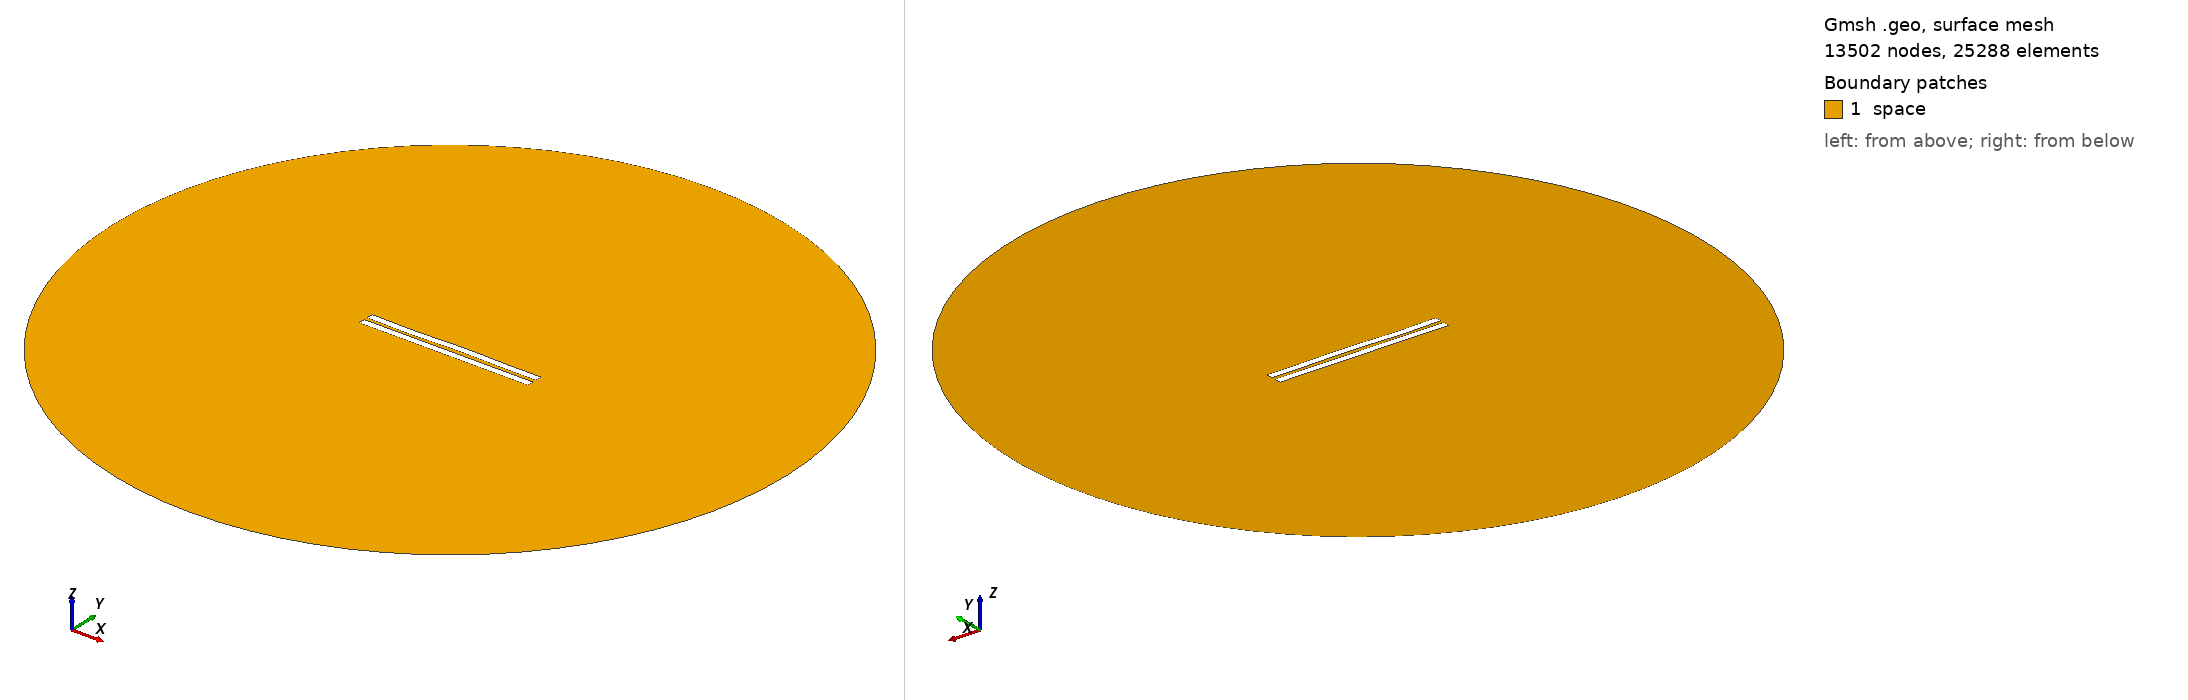

Gmsh geometry script, surface-meshed: 13502 nodes, 25288 surface elements. Boundary patches (legend numbers): 1 space. Left view from above one corner, right view from below the opposite corner. Legend entries are the model's physical surfaces. The drawing asked Gmsh for element sizes between 1% and 20% of the model's largest extent; the script's own settings can give other sizes.

=== 2326.geo (drawn) ===
//---------------------------------------
// Geometry kernel
//---------------------------------------

SetFactory("OpenCASCADE");



//---------------------------------------
// Parameters of the geometry
//---------------------------------------

// Overetch of the upper plate
overetch = 0.0;

// Distance between the plates
distance = 2.25;

// Discretization over the x axis (for the deformation)
nx = 50; 

// Length of the plate
L = 100 - overetch; 

// Number of modes
n = 4; 

// 1st mode coefficient
coeff(1) = 0.07499999999999998;
beta(1) = 0.596864 * 3.1415926535 / L;

// 2nd mode coefficient
coeff(2) = 0.07499999999999998;
beta(2) = 1.49418 * 3.1415926535 / L;

// 3rd mode coefficient
coeff(3) = -0.15;
beta(3) = 2.50025 * 3.1415926535 / L;

// 4th mode coefficient
coeff(4) = -0.15;
beta(4) = 3.49999 * 3.1415926535 / L;



//---------------------------------------
// Upper plate (deformed rectangle)
//---------------------------------------

// Coordiantes of the upper plate
xmin = -50;
xmax = 50 - overetch;

// Height of the upper plate
yheight = 4 - 2 * overetch;

// Indexes of the points
UpperID[] = {};
LowerID[] = {};
LeftID[] = {};
RightID[] = {};

// Point index
p = 1;

// Horizontal edges
For i In {1:nx}
    x = xmin + (i-1)*(xmax - xmin)/(nx-1);

    y_bottom = distance / 2 + overetch;
    For j In {1:n}
        C = (Cosh(beta(j)*L) + Cos(beta(j)*L)) / (Sinh(beta(j)*L) + Sin(beta(j)*L));
        y_bottom  = y_bottom + coeff(j) * (Cosh(beta(j)*(x+50)) - Cos(beta(j)*(x+50)) - C * (Sinh(beta(j)*(x+50)) - Sin(beta(j)*(x+50))));
    EndFor

    y_top = y_bottom + yheight;

    Point(p) = {x, y_top, 0, 1.0};
    UpperID[i] = p;
    p = p + 1;

    Point(p) = {x, y_bottom, 0, 1.0};
    LowerID[i] = p;
    p = p + 1;
EndFor

// Create point lists
UpperPts[] = {}; LowerPts[] = {};
For i In {1:nx}
  UpperPts[] += {UpperID[i]};
  LowerPts[] += {LowerID[i]};
EndFor

// Build splines
Spline(1) = {UpperPts[]};
Spline(2) = {LowerPts[]};
Line(3) = {LowerPts[nx-1], UpperPts[nx-1]};
Line(4) = {LowerPts[0], UpperPts[0]};

// Build the plane surface
Curve Loop(1) = {2, 3, -1, -4};
Plane Surface(1) = {1};



//---------------------------------------
// Lower plate (rectangle)
//---------------------------------------

// Vertices
Point(1001) = {-50, -1, 0, 1.0};
Point(1002) = { 50, -1, 0, 1.0};
Point(1003) = { 50,  -5, 0, 1.0};
Point(1004) = {-50,  -5, 0, 1.0};

// Edges
Line(5) = {1001, 1002};
Line(6) = {1002, 1003};
Line(7) = {1003, 1004};
Line(8) = {1004, 1001};

// Plane surface
Line Loop(2) = {5, 6, 7, 8};
Plane Surface(2) = {2}; 



//---------------------------------------
// Outer (fictious) boundary
//---------------------------------------

// Points
Point(1005) = {0, 0, 0};       // Center
Point(1006) = {200, 0, 0};     // Start point
Point(1007) = {0, 200, 0};     // 90 degrees
Point(1008) = {-200, 0, 0};    // 180 degrees
Point(1009) = {0, -200, 0};    // 270 degrees

// Circle arcs (each needs start, center, end)
Circle(9) = {1006, 1005, 1007};
Circle(10) = {1007, 1005, 1008};
Circle(11) = {1008, 1005, 1009};
Circle(12) = {1009, 1005, 1006};

// Plane surface for the entire domain
Curve Loop(3) = {9, 10, 11, 12};
Surface(3) = {3};

// Subtract the plates from the whole domain to obtain the actual domain where we want to solve the equations
BooleanDifference{ Surface{3}; Delete; }{ Surface{1}; Surface{2}; Delete; }




//---------------------------------------
// Transfinite Lines/Curves
//---------------------------------------

// Set the number of points on the boundaries
r = 7;

// Plates
Transfinite Curve {1, 2} = 50*r Using Progression 1;
Transfinite Curve {3, 4} = 2*r Using Progression 1;
Transfinite Line {5, 7} = 50*r Using Progression 1;
Transfinite Line {6, 8} = 2*r Using Progression 1;

// Outer boundary
Transfinite Line {9, 10, 11, 12} = 20 Using Progression 1;



//---------------------------------------
// Physical groups
//---------------------------------------                

// Physical curves (boundaries)
Physical Line("force_segment", 10) = {2};
Physical Line("upper_plate", 11) = {1, 3, 4};
Physical Line("lower_plate", 12) = {5, 6, 7, 8};
Physical Line("boundary", 20) = {9, 10, 11, 12};

// Physical Surfaces
Physical Surface("space", 30) = {3};



//---------------------------------------
// 6. Generate the Mesh
//---------------------------------------

// 2D mesh generation
Mesh 2;
